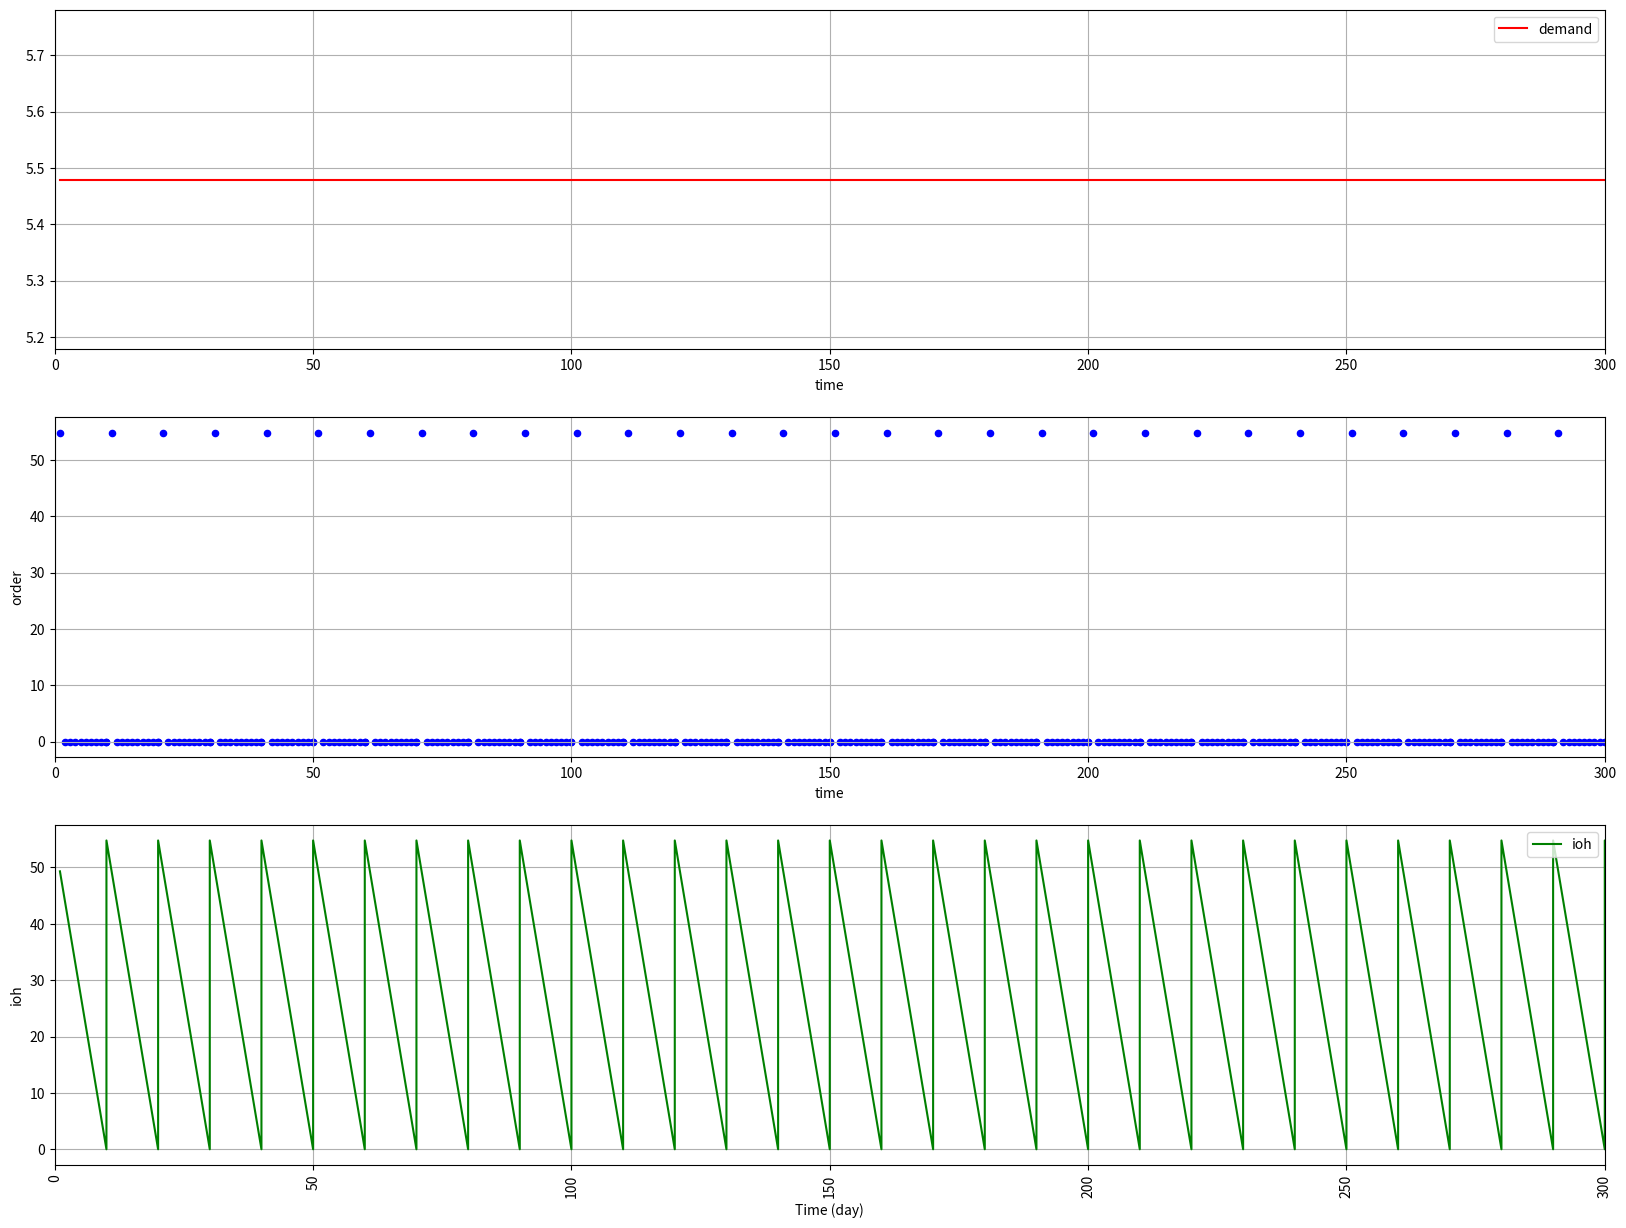

Reproduce this figure in Python.
# -*- coding: utf-8 -*-
"""ONDC-Inventory Management and Dynamic Pricing.ipynb

Automatically generated by Colaboratory.

Original file is located at
    https://colab.research.google.com/<link-removed>
"""

import pandas as pd
import matplotlib.pyplot as plt
import numpy as np
import math
import warnings

warnings.filterwarnings('ignore')

"""## Parameters

### Functions
"""

# Deterministic constant demand
def demand(D):
  
    return D

# Order every cycle time
def order(t, T, Q):
    # Reorder when t = 1 + k x T 
    if ((t-1) % T)==0 or (t==1): #((t-1) % T)==0
        result = Q
    else:
        result = 0
    return result

# Simulation version 1: with leadtime uncompensated
def sim(Q, T, D_day, T_total, LD):
    df_sim = pd.DataFrame({'time': np.array(range(1, T_total+1))})
    # Demand Function
    df_sim['demand'] = df_sim['time'].apply(lambda t: demand(D_day))
    # Order Function
    df_sim['order'] = df_sim['time'].apply(lambda t: order(t, T, Q))
    # Inventory on Hand = Order - Demand
    df_sim['ioh'] = df_sim['order'].cumsum().shift(LD) - df_sim['demand'].cumsum()

    # Inventory on Hand: Add extra records for the replenishment time at t = k x T - LD (for visualisation)
    df_simp = df_sim[df_sim['time'].apply(lambda t: ((t-LD) % T)==0 and (t!=0 + LD))]
    df_simp['ioh'] = df_simp['ioh'] + Q
    df_sim = pd.concat([df_sim, df_simp]).sort_values(['time', 'ioh'], ascending= [True, True])
    
    # Print Results
    print("Demand during cycle time: {:,} units".format(round(D_day * T, 2)))
    print("Average IOH for {:,} days cycle time: {:,} units".format(T, round(df_sim['ioh'].mean(),2)))
    return df_sim

"""---

## Initial Rule
#### Parameters
"""

# Total Demand (units/year)
D = 2000
# Total Time (days)
T_total = 365
# Demand per day (unit/day)
D_day = D/T_total
# Cost of product ($/unit)
c = 50
# Cost of placing an order ($/order)
c_t = 500
# Holding Cost (% unit cost per year)
h = .25
c_e = h * c
# Selling Price ($/unit)
p = 75
# Lead Time between ordering and receiving
LD = 0
# Replenishment Period
T = 10
# Order Quantity 1: 0 stock
Q = D_day * T
# Cost of shortage ($/unit)
c_s = 12

"""#### Simulation"""

print("LD = {:,} days".format(LD))
df_sim1 = sim(Q, T, D_day, T_total, LD)

"""#### Plot"""

# Plot
figure, axes = plt.subplots(3, 1)

df_sim1.plot(figsize=(20, 12), xlim=[0,300] , x='time', y='demand', ax=axes[0], grid = True, color = 'r')
df_sim1.plot.scatter(figsize=(20, 12), xlim=[0,300], x='time', y='order', ax=axes[1], grid = True, color ='b')
df_sim1.plot(figsize=(20, 15), xlim=[0, 300], x='time', y='ioh', ax=axes[2], grid = True, color = 'g')

plt.xlabel('Time (day)')
plt.ylabel('ioh')
plt.xticks(rotation=90)

plt.show()